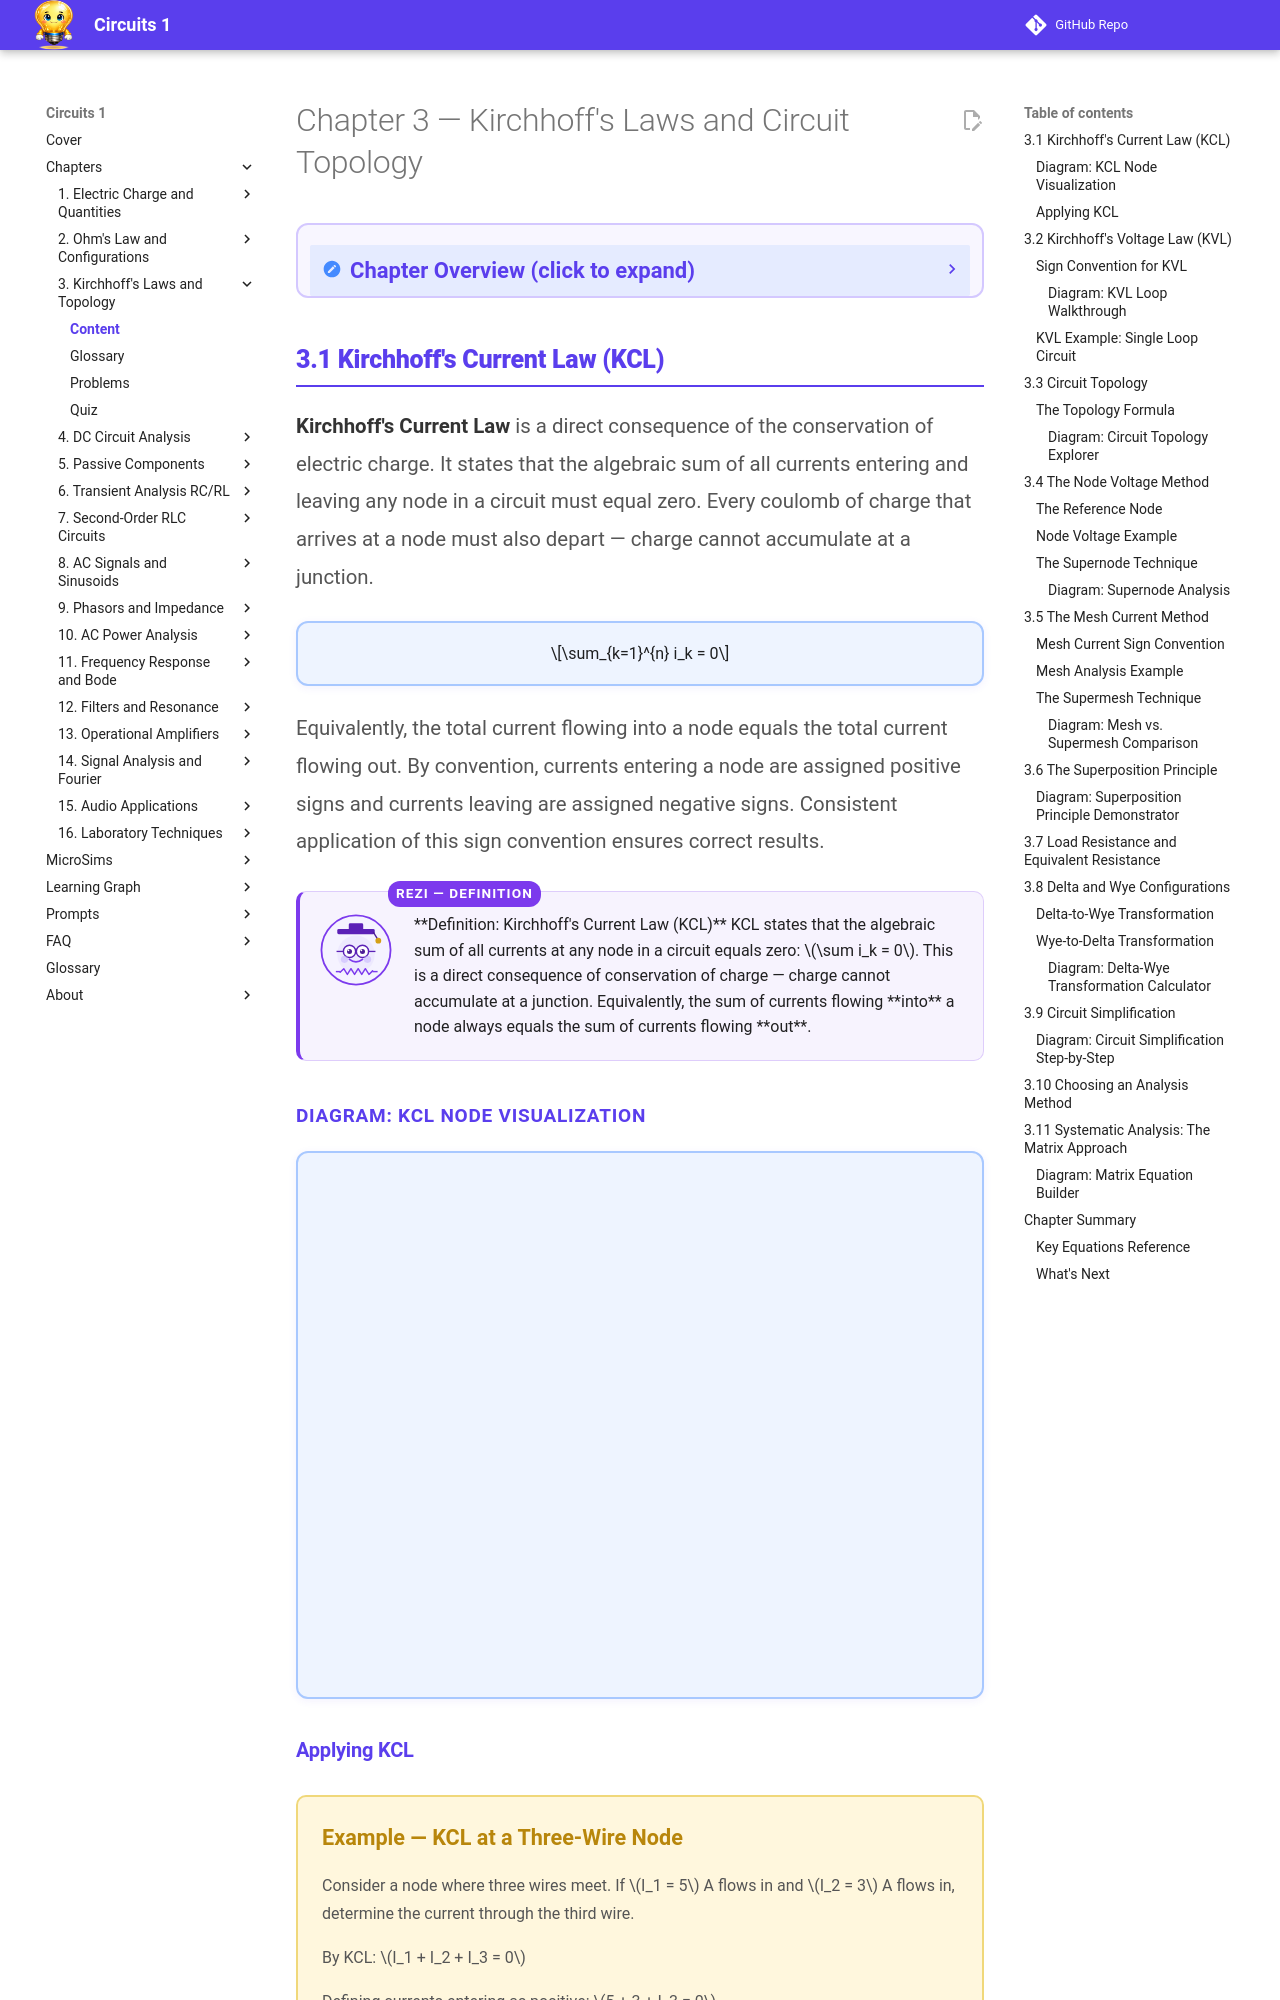

repository: dmccreary/circuits · page: chapters/03-kirchhoffs-laws-topology/content/index.html · generator: mkdocs

---
title: Chapter 3 Content — Kirchhoff's Laws and Circuit Topology
description: Teaching content covering KCL, KVL, circuit topology, node voltage method, mesh current method, superposition, and delta-wye transformation
generated_by: claude skill chapter-content-generator
date: 2026-01-30
version: 0.05
---

<div class="unit1-styled" markdown>

# Chapter 3 — Kirchhoff's Laws and Circuit Topology

<details class="video-overview">
<summary><strong>Chapter Overview</strong> (click to expand)</summary>

Kirchhoff's two laws — the Current Law (KCL) and the Voltage Law (KVL) — are conservation principles that hold for every circuit, no matter how complex. Together they provide the mathematical framework for writing the system of equations needed to find every unknown voltage and current in a circuit.

**Key Takeaways**

1. KCL states that the sum of all currents entering a node equals the sum of all currents leaving it, reflecting conservation of charge.
2. KVL states that the sum of all voltage rises and drops around any closed loop equals zero, reflecting conservation of energy.
3. Mesh analysis and node voltage analysis are systematic methods built on KVL and KCL respectively, enabling efficient solution of multi-loop circuits.

</details>

## 3.1 Kirchhoff's Current Law (KCL)

<p style="color: #555; line-height: 1.85; font-size: 1.02rem; margin-bottom: 1.2rem;">
<strong style="color: #333;">Kirchhoff's Current Law</strong> is a direct consequence of the conservation of electric charge. It states that the algebraic sum of all currents entering and leaving any node in a circuit must equal zero. Every coulomb of charge that arrives at a node must also depart — charge cannot accumulate at a junction.
</p>

<div style="background: #EEF4FF; border: 2px solid #A8C8FF; border-radius: 12px; padding: 18px 28px; margin: 1rem 0 1.2rem 0; text-align: center; box-shadow: 0 2px 8px rgba(90,61,237,0.07);" markdown>

$$\sum_{k=1}^{n} i_k = 0$$

</div>

<p style="color: #555; line-height: 1.85; font-size: 1.02rem; margin-bottom: 1.5rem;">
Equivalently, the total current flowing into a node equals the total current flowing out. By convention, currents entering a node are assigned positive signs and currents leaving are assigned negative signs. Consistent application of this sign convention ensures correct results.

<div class="mascot rezi" markdown>
**Definition: Kirchhoff's Current Law (KCL)**
KCL states that the algebraic sum of all currents at any node in a circuit equals zero: \(\sum i_k = 0\). This is a direct consequence of conservation of charge — charge cannot accumulate at a junction. Equivalently, the sum of currents flowing **into** a node always equals the sum of currents flowing **out**.
</div>
</p>

#### Diagram: KCL Node Visualization

<div style="background: #EEF4FF; border: 2px solid #A8C8FF; border-radius: 12px; padding: 18px; margin: 1rem 0; box-shadow: 0 2px 8px rgba(90,61,237,0.07);">
<iframe src="../../../sims/kcl-node-viz/main.html" width="100%" height="500px" scrolling="no" style="border:none; border-radius:8px; overflow:hidden;"></iframe>
</div>
